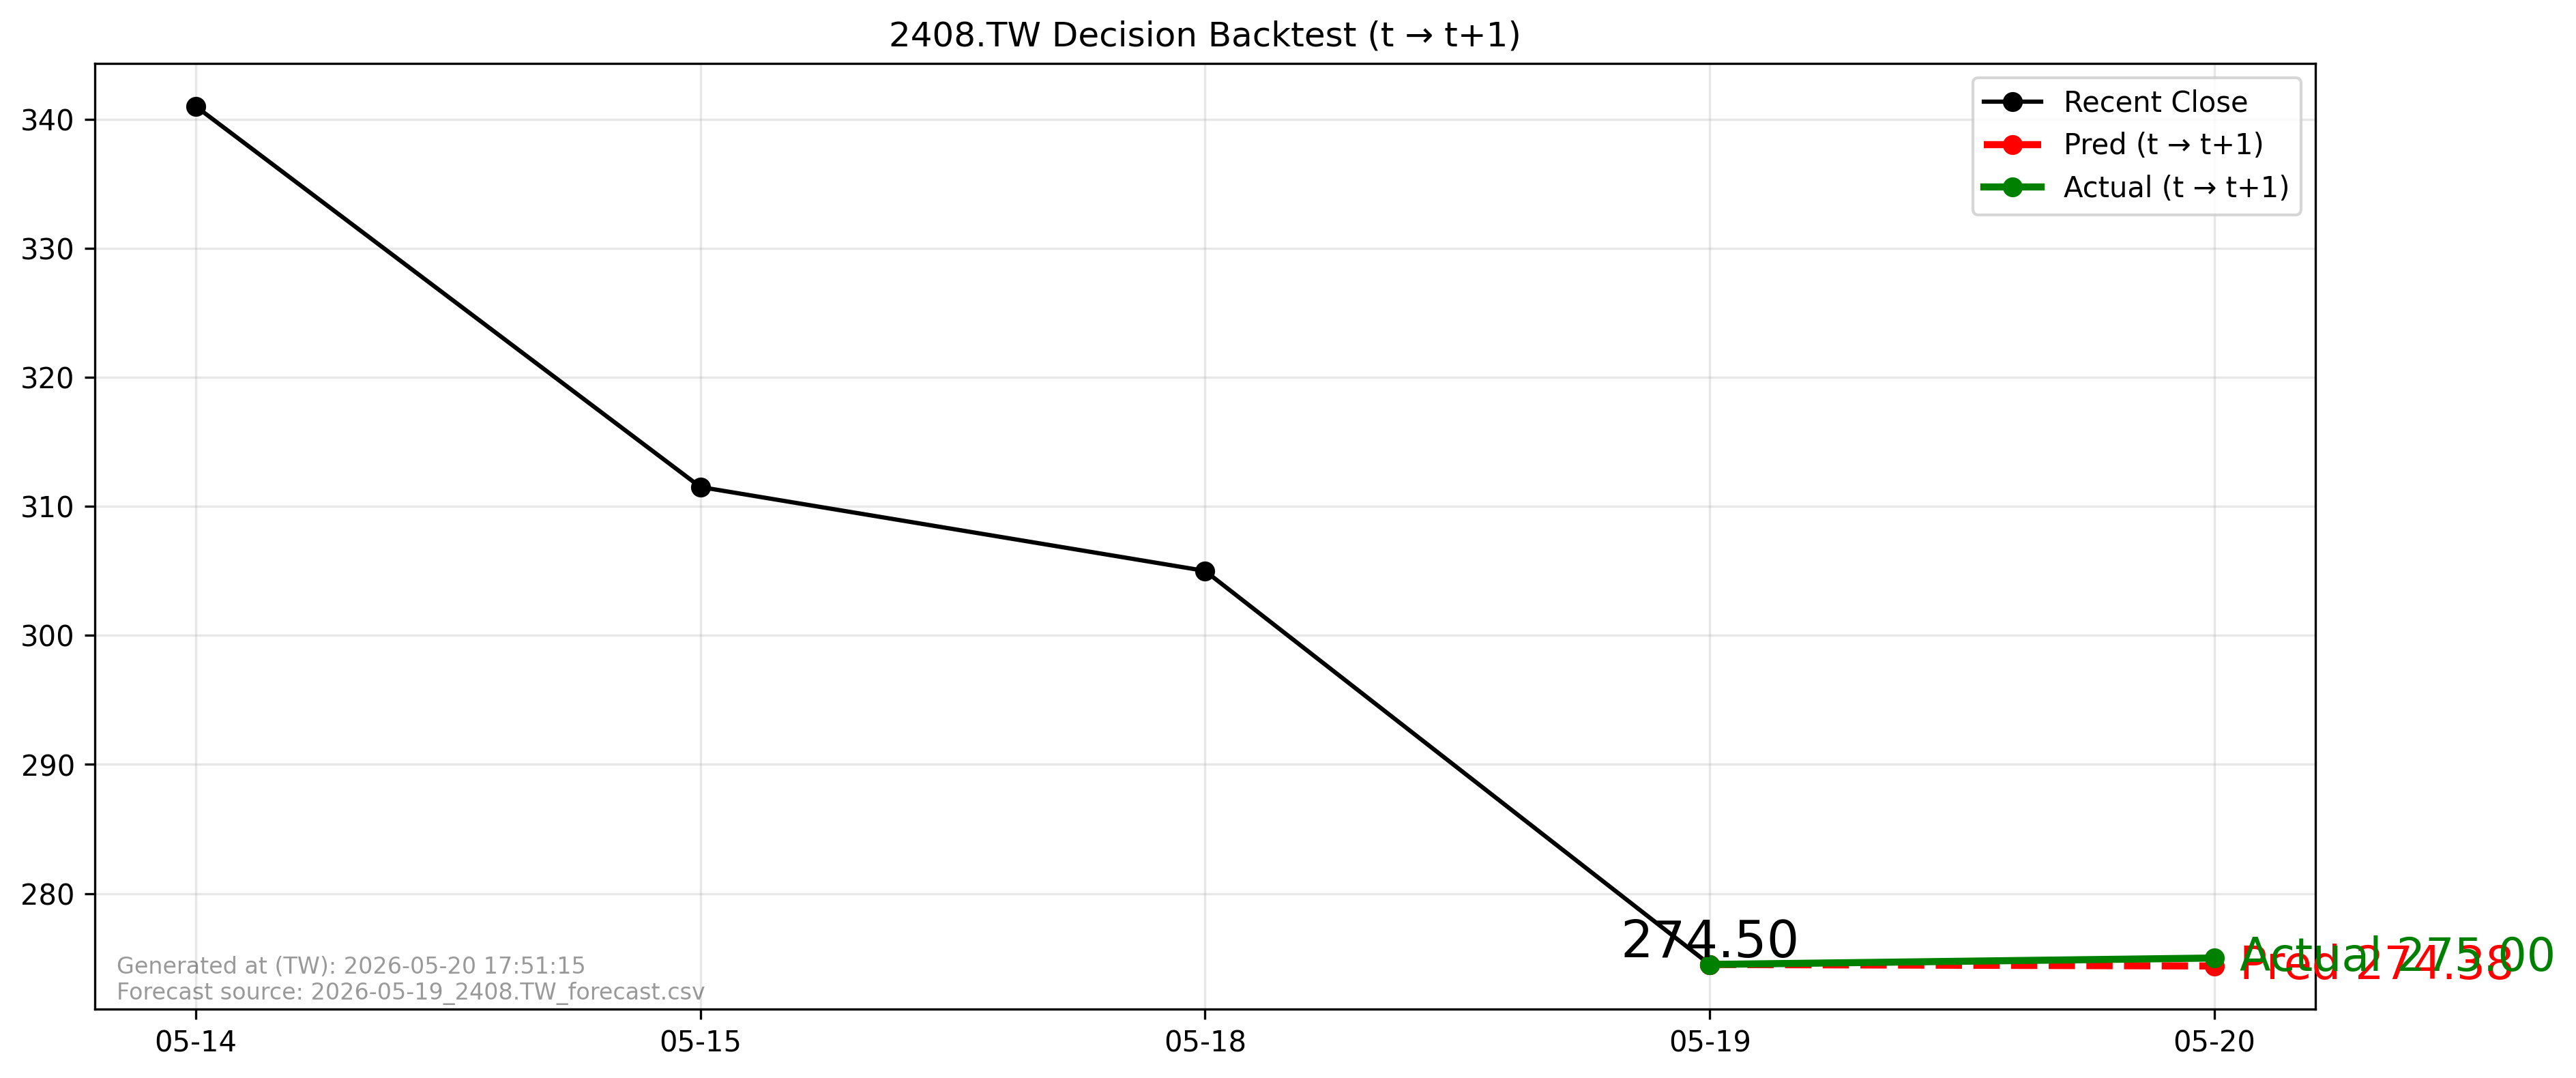

The data file committed next to this chart (first rows):
forecast_file, forecast_asof_date, t, t1, close_t, pred_t1, actual_t1, direction_pred, direction_actual, aligned
2026-05-19_2408.TW_forecast.csv, 2026-05-19, 2026-05-19, 2026-05-20, 274.5, 274.4, 275.0, -1, 1, True
